Run: headless pygame with SDL's dummy video driver; simulated clock (each Clock.tick advances the game by its frame time, no real sleeping); random seed 0; keys injected as events and as key.get_pressed() state; no mouse input.
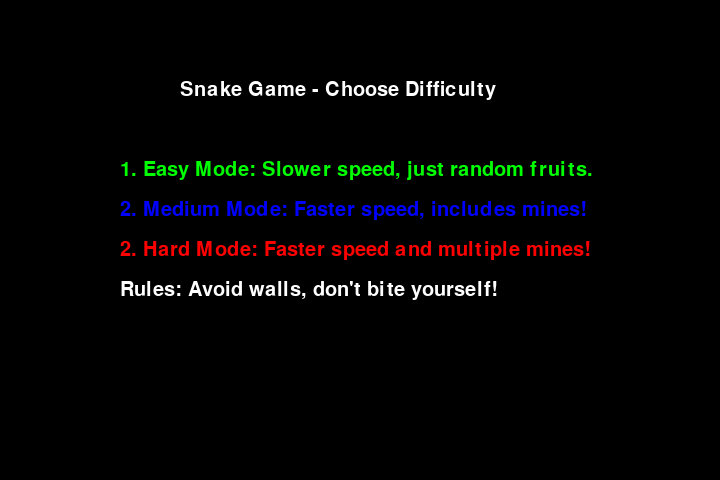
Frame 1 of 4 · flips 1–60 · no input
Frame 2 of 4 · flips 61–180 · tapped SPACE, RETURN · held RIGHT (→), D · screen unchanged from frame 1, image omitted
Frame 3 of 4 · flips 181–300 · held DOWN (↓), S · screen unchanged from frame 2, image omitted
Frame 4 of 4 · flips 301–420 · held LEFT (←), A, UP (↑), W · screen unchanged from frame 3, image omitted

The pygame program that drew these frames:

#Used GeeksForGeeks tutorial to get started
#https://www.geeksforgeeks.org/snake-game-in-python-using-pygame-module/

import pygame
import time
import random 

# choose difficulty 0 or 1 or 2: easy, medium or hard
# easy: Just Apples
# medium: Higer Speed, Mines + Apples in tougher places
# hard: Even higher Speed, Up to 5 mines at a time + disappearing apples after a few seconds
# Diffculty: {0, 1, 2}
# Rules: don't pass a wall or bite the snake

def main_menu(): 
    global difficulty_level
    pygame.init()
    menu_font = pygame.font.SysFont("times new roman", 30)

    while True:
        game_window.fill(black)

        # Display menu
        title = menu_font.render("Snake Game - Choose Difficulty", True, white)
        game_window.blit(title, (window_x // 4, window_y // 6))

        easy_mode_text = menu_font.render("1. Easy Mode: Slower speed, just random fruits.", True, green)
        medium_mode_text = menu_font.render("2. Medium Mode: Faster speed, includes mines!", True, blue)
        hard_mode_text = menu_font.render("2. Hard Mode: Faster speed and multiple mines!", True, red)
        rules_text = menu_font.render("Rules: Avoid walls, don't bite yourself!", True, white)

        game_window.blit(easy_mode_text, (window_x // 6, window_y // 3))
        game_window.blit(medium_mode_text, (window_x // 6, window_y // 3 + 40))
        game_window.blit(hard_mode_text, (window_x // 6, window_y // 3 + 80))
        game_window.blit(rules_text, (window_x // 6, window_y // 3 + 120))

        pygame.display.flip()

        for event in pygame.event.get():
        
            if event.type == pygame.QUIT:
                pygame.quit()
                quit()

            if event.type == pygame.KEYDOWN:
                print(f"Key pressed: {event.key}")  # Debugging output
                if event.key == pygame.K_1 or event.key == 49: 
                    difficulty_level = 0
                    print("Difficulty set to Easy")
                    return
                elif event.key == pygame.K_2 or event.key == pygame.K_KP2 or event.key == 50: 
                    difficulty_level = 1
                    print("Difficulty set to Medium")
                    return
                elif event.key == pygame.K_3 or event.key == pygame.K_KP3 or event.key == 50: 
                    difficulty_level = 2
                    print("Difficulty set to Hard")
                    return
                else:
                    print(f"Unrecognized key: {event.key}")  # Debugging for other keys

        pygame.time.delay(100)


def generate_mine():  
    global difficulty_level, fruit_position, mine_position, snake_body
    #generate a mine not on the snake body or the fruit
    while True and difficulty_level == 1:
        mine = [
            random.randrange(1, window_x // 10) * 10, 
            random.randrange(1, window_y // 10) * 10
            ]
        if mine not in snake_body and mine != fruit_position:
            return mine

    while True and difficulty_level == 2:
        mine = []
        for i in range(random.randint(1, 10)):
            oneMine = [
                    random.randrange(1, window_x // 10) * 10, 
                    random.randrange(1, window_y // 10) * 10
                ]
            if oneMine not in snake_body and oneMine != fruit_position:
                mine.append(oneMine)
        return mine

def generate_fruit() -> [int]:
    global difficulty_level, snake_position, fruit_position, mine_position, snake_body
    #generates an apple according to difficulty level
    #and snake length and position
    if difficulty_level == 0 or len(snake_body) < 10:
        return [
            random.randrange(2, window_x // 10 - 1) * 10, 
            random.randrange(2, window_y // 10 - 1) * 10
            ]

    if difficulty_level >= 1: 
        randInt = random.randint(0, 7)
        #randInt will be between 0 and 7
        #if it's smaller or equal to 5: generate apple randomly
        #if it's 6: generate apple near the snake body
        #if it's 7: generate the snake near the border
        if randInt <= 5:
            return [
                random.randrange(2, window_x // 10 - 1) * 10,
                random.randrange(2, window_y // 10 - 1) * 10
                ]

        if randInt == 6:
            #Get middle of snake's body
            middle_square = snake_body[len(snake_body)//2]
            #Return position within 7 steps from the snake's body
            return [
                random.randrange((middle_square[0] - 70)//10, (middle_square[0] + 70)//10)*10,
                random.randrange((middle_square[1] - 70)//10, (middle_square[1] + 70)//10)*10,
            ]

        if randInt == 7:
            #get a random number between 0 and 3:
            #0: generate near bottom x axis
            #1: generate near top x axis
            #2: generate near right y axis
            #3: generate near left y axis
            randInt = random.randint(0,3)
            if randInt == 0:
                return [
                    random.randrange(2, 6) * 10,
                    random.randrange(2, window_y // 10 - 1) * 10
                ]
            if randInt == 1:
                return [
                    random.randrange(window_x // 10 - 6, window_x // 10 - 1) * 10,
                    random.randrange(2, window_y // 10) * 10
                ]
            if randInt == 2:
                return [
                    random.randrange(2, window_x // 10 - 1) * 10,
                    random.randrange(2, 6) * 10
                ]
            if randInt == 3:
                return [
                    random.randrange(2, (window_x // 10) - 1) * 10,
                    random.randrange(window_y // 10 - 6, window_y // 10 - 1) * 10
                ]

def show_score(choice, color, font, size):
    #font object score_font    
    score_font = pygame.font.SysFont(font, size)

    #display surface object
    score_surface = score_font.render("Score: " + str(score), True, color)

    #text rectangle surface object
    score_rect = score_surface.get_rect()

    #display text
    game_window.blit(score_surface, score_rect)

def game_over():
    my_font = pygame.font.SysFont("times new roamn", 50)
    game_over_surface = my_font.render("Your Score is: " + str(score), True, red)

    #surface rectangle object
    game_over_rect = game_over_surface.get_rect()

    #position
    game_over_rect.midtop = (window_x/2 , window_y/4)

    #draw text
    game_window.blit(game_over_surface, game_over_rect)
    pygame.display.flip()

    #quit after 2 seconds
    time.sleep(2)
    pygame.quit() #deactivate pygame
    quit() #quit program

def play_time():
    global mine_spawn, change_to, direction, window_x, window_y, snake_body, snake_position, snake_speed, fruit_position, fruit_spawn, score, mine_position, difficulty_level
    while True:
        # handling key events
        for event in pygame.event.get():
            if event.type == pygame.KEYDOWN:
                if event.key == pygame.K_UP:
                    change_to = "UP"
                if event.key == pygame.K_DOWN:
                    change_to = "DOWN"
                if event.key == pygame.K_LEFT:
                    change_to = "LEFT"
                if event.key == pygame.K_RIGHT:
                    change_to = "RIGHT"

        # if two keys pressed simultaneously
        # we don't want the snake to move to different directions simultaneously
        if change_to == "UP" and direction != "DOWN":
            direction = "UP"
        if change_to == "DOWN" and direction != "UP":
            direction = "DOWN"
        if change_to == "LEFT" and direction != "RIGHT":
            direction = "LEFT"
        if change_to == "RIGHT" and direction != "LEFT":
            direction = "RIGHT"

        # moving the snake
        if direction == "UP":
            snake_position[1] -= 10
        if direction == "DOWN":
            snake_position[1] += 10
        if direction == "LEFT":
            snake_position[0] -= 10
        if direction == "RIGHT":
            snake_position[0] += 10

        # growing mechanism
        # if fruits and snake collide: score increments by 10
        possible_positions = [
            fruit_position,
            [fruit_position[0] + 10, fruit_position[1]],
            [fruit_position[0] + 10, fruit_position[1] + 10],
            [fruit_position[0], fruit_position[1] + 10]
        ]
        snake_body.insert(0, list(snake_position))
        if snake_position in possible_positions:
            score += 10
            fruit_spawn = False
        else:
            snake_body.pop()

        if not fruit_spawn:
            fruit_position = generate_fruit()
            while fruit_position[0]//10 >= window_x//10 - 1 or fruit_position[0]//10 <= 1 or fruit_position[1]//10 >= window_y//10 - 1 or fruit_position[1]//10 <= 1:
                fruit_position = generate_fruit()
            if difficulty_level >= 1:
                mine_position = generate_mine()
                mine_spawn = True

        fruit_spawn = True
        game_window.fill(black)

        if difficulty_level == 1 and mine_spawn:
            pygame.draw.rect(game_window, red, pygame.Rect(mine_position[0], mine_position[1], 10, 10))
        
        if difficulty_level == 2 and mine_spawn:
            for mine in mine_position:
                pygame.draw.rect(game_window, red, pygame.Rect(mine[0], mine[1], 10, 10))


        # draw snake
        for pos in snake_body:
            pygame.draw.rect(game_window, green, pygame.Rect(pos[0], pos[1], 10, 10))

        # draw fruit & mine
        pygame.draw.rect(game_window, white, pygame.Rect(fruit_position[0], fruit_position[1], 20, 20))


        # game over conditions
        # over the perimeter 
        if snake_position[0] < 0 or snake_position[0] > window_x - 10:
            game_over()
        if snake_position[1] < 0 or snake_position[1] > window_y - 10:
            game_over()

        #snake bites itself
        for block in snake_body[1:]:
            if snake_position[0] == block[0] and snake_position[1] == block[1]:
                game_over()

        #snake lands on mine
        if difficulty_level == 1:
            if snake_position == mine_position:
                game_over()

        if difficulty_level == 2:
            for mine in mine_position:
                if snake_position == mine:
                    game_over()

        show_score(1, white, "times new roman", 20)
        pygame.display.update()
        fps.tick(snake_speed[difficulty_level])

if __name__ == "__main__":
    #speed
    snake_speed = [15, 20, 25]

    #GUI Dimensions
    window_x = 720
    window_y = 480
    
    #RGB Colors
    black = pygame.Color(0, 0, 0)
    red = pygame.Color(255, 0, 0)
    white = pygame.Color(255, 255, 255)
    green = pygame.Color(0, 255, 0)
    blue = pygame.Color(0, 0, 255)

    pygame.init()
    pygame.display.set_caption("Snake Game")
    game_window = pygame.display.set_mode((window_x, window_y))
    
    #FPS controller
    fps = pygame.time.Clock()
    
    #default snake position
    snake_position = [100, 50]

    #mine position variable
    #mine isn't there byEasy default unless diffculty is 1 or 2
    mine_position = [-1, -1]
    mine_spawn = False
    
    #first 4 blocks of snake's body
    #initial snake's position
    snake_body = [
        [100, 50],
        [90, 50],
        [80, 50],
        [70, 50]
        ]
        
    # fruit position initialization
    fruit_position = [
        random.randrange(1, window_x//10) * 10,
        random.randrange(1, window_y//10) * 10
        ]
    fruit_spawn = True

    #default snake direction
    direction = "RIGHT"
    change_to = direction

    #difficulty level initialized as 0
    difficulty_level = 0
    
    # initial score 
    score = 0
    
    main_menu()
    play_time()
